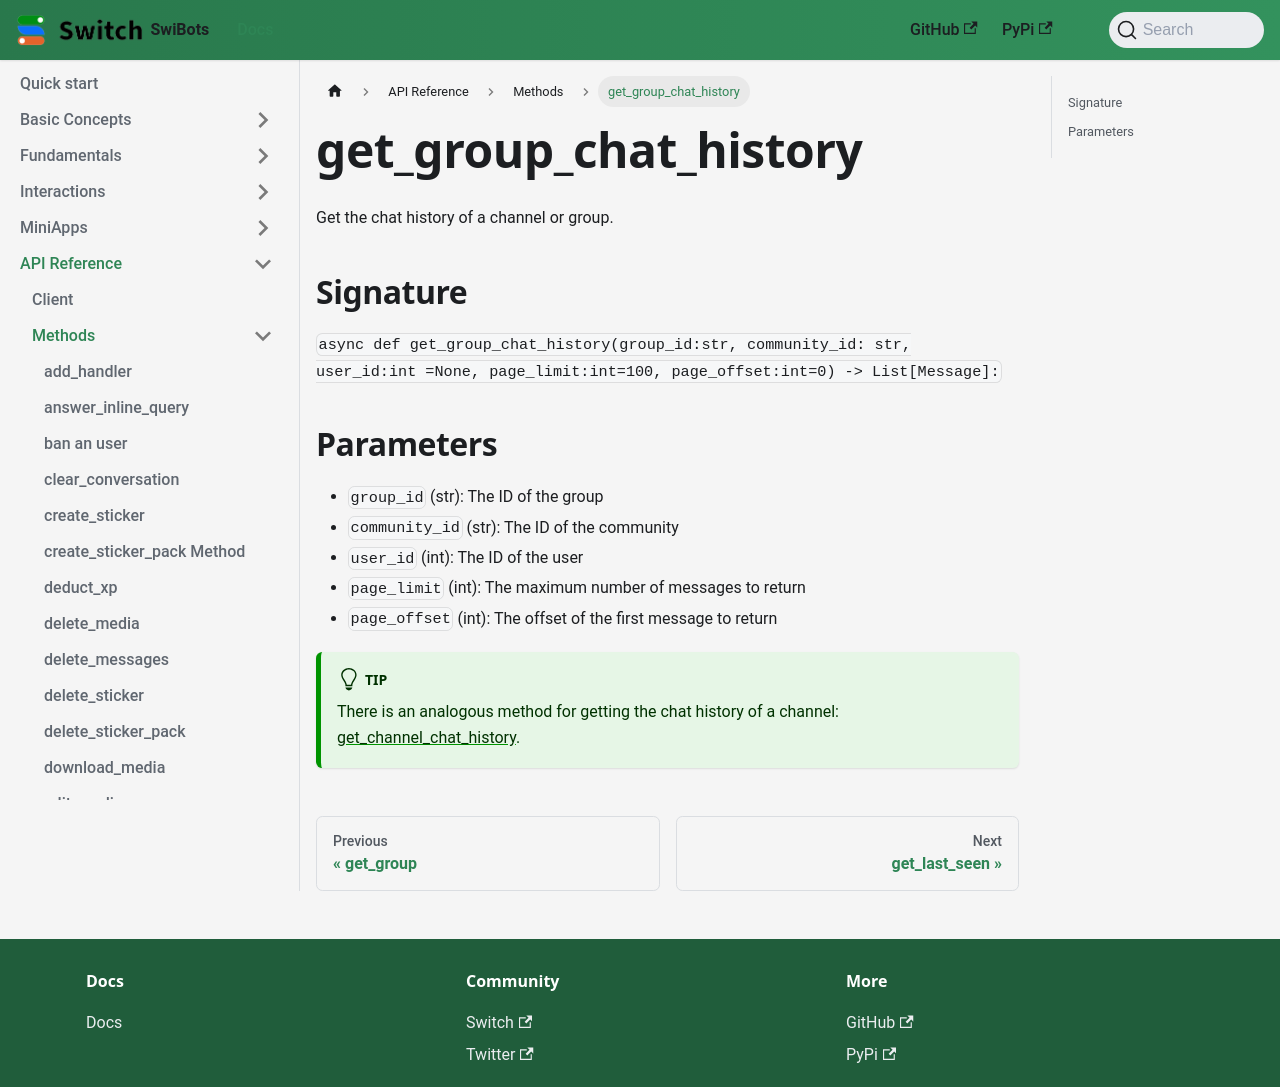

repository: switchcollab/Switch-Bots-Python-Library · page: docs/api_reference/methods/get_group_chat_history/index.html · generator: docusaurus

# get_group_chat_history

Get the chat history of a channel or group.

## Signature

`async def get_group_chat_history(group_id:str, community_id: str, user_id:int =None, page_limit:int=100, page_offset:int=0) -> List[Message]:`


## Parameters

- `group_id` (str): The ID of the group
- `community_id` (str): The ID of the community
- `user_id` (int): The ID of the user
- `page_limit` (int): The maximum number of messages to return
- `page_offset` (int): The offset of the first message to return


:::tip
There is an analogous method for getting the chat history of a channel: [get_channel_chat_history](../methods/get_channel_chat_history).
:::
